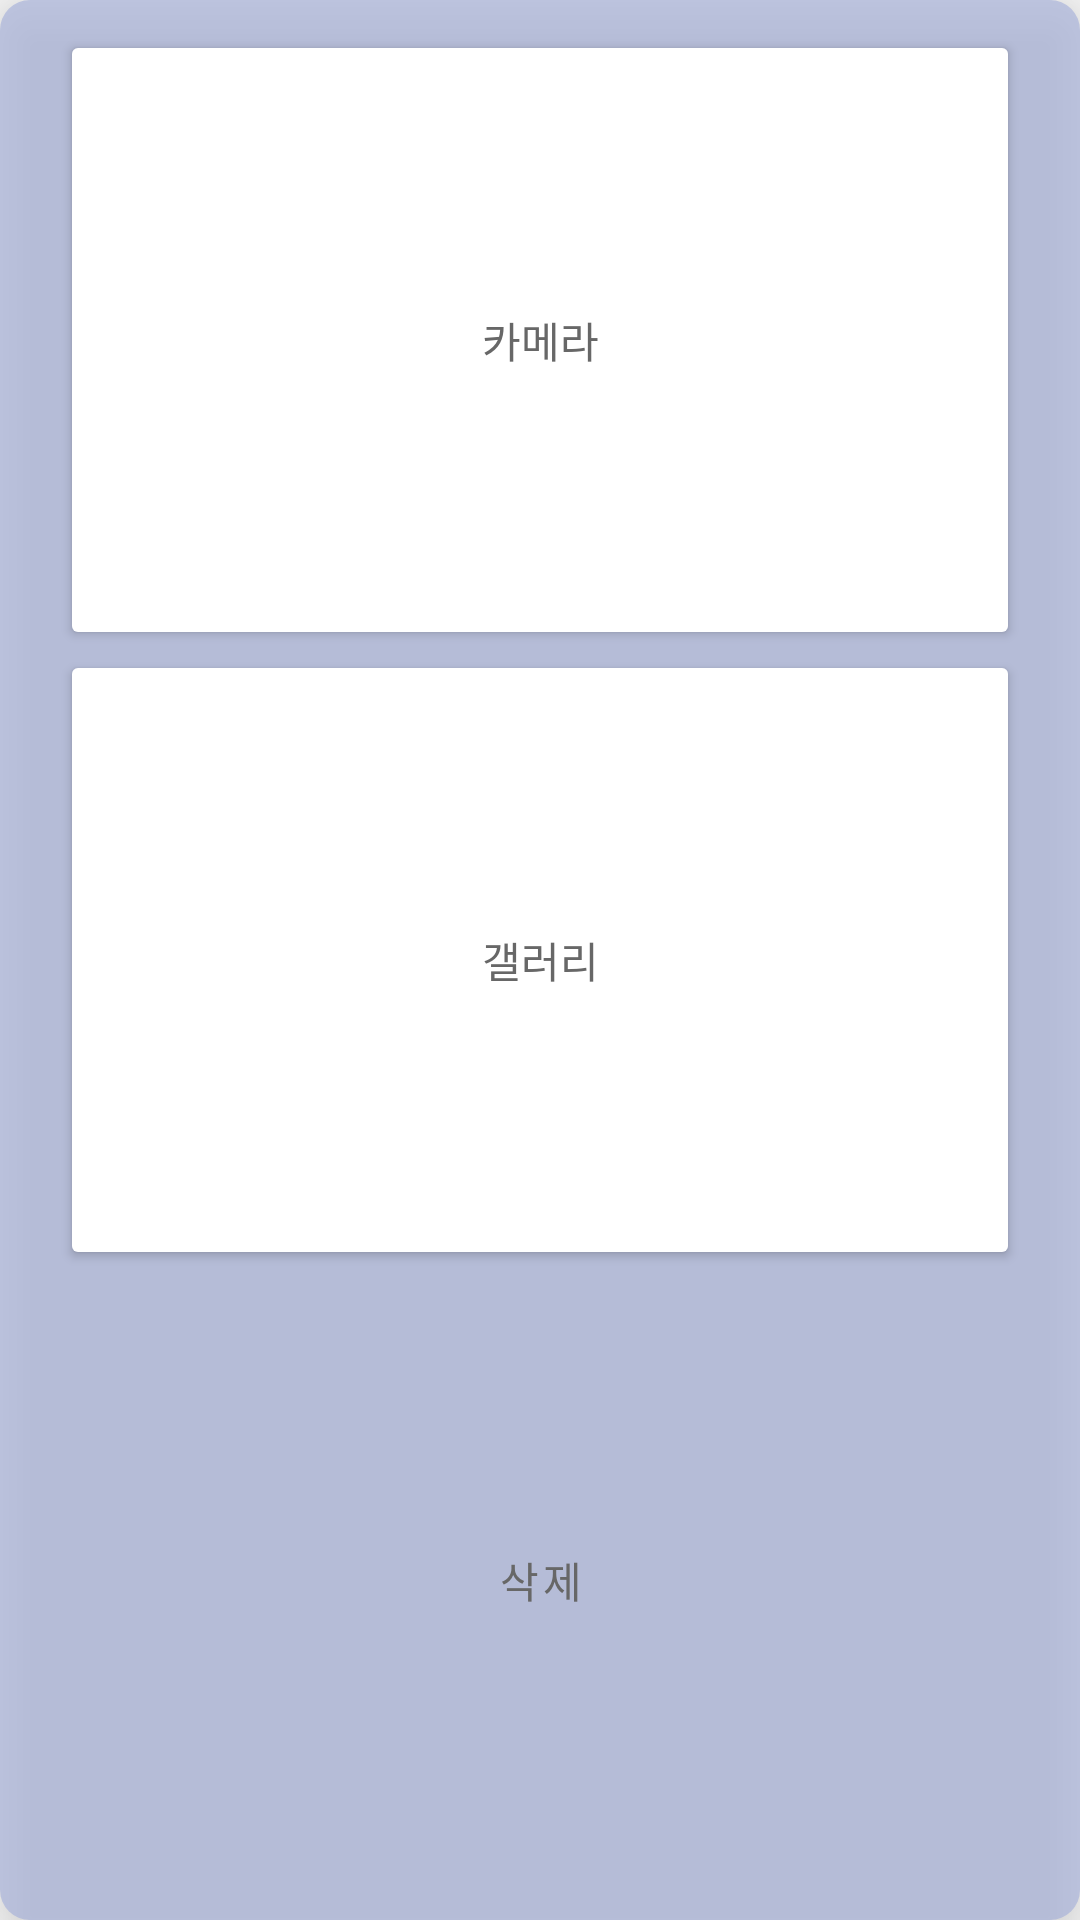

This screen was rendered from an Android layout file. Write that file and the resources it references.
<!-- AndroidManifest.xml: application theme Theme.ZEKAK -->
<!-- res/layout/photo_dialog.xml -->
<?xml version="1.0" encoding="utf-8"?>
<LinearLayout
    xmlns:android="http://schemas.android.com/apk/res/android"
    android:orientation="vertical"
    android:layout_width="wrap_content"
    android:layout_height="wrap_content"
    android:elevation="10dp"
    android:background="@drawable/dialog_photo_drawable"
    android:padding="10dp">

    <Button
        android:id="@+id/camera_photo_btn"
        android:layout_width="match_parent"
        android:layout_height="wrap_content"
        android:layout_weight="1"
        android:text="카메라"
        android:textColor="@color/text_grey"
        android:layout_marginHorizontal="10dp"
        android:backgroundTint="@color/white"/>


    <Button
        android:id="@+id/gallery_photo_btn"
        android:layout_width="match_parent"
        android:layout_height="wrap_content"
        android:layout_weight="1"
        android:text="갤러리"
        android:textColor="@color/text_grey"
        android:layout_marginHorizontal="10dp"
        android:backgroundTint="@color/white"/>

    <Button
        android:id="@+id/delete_photo_btn"
        android:layout_width="match_parent"
        android:layout_height="wrap_content"
        android:layout_weight="1"
        android:text="삭제"
        android:textColor="@color/text_grey"
        android:layout_marginHorizontal="10dp"
        style="@style/Widget.MaterialComponents.Button.OutlinedButton"/>



</LinearLayout>
<!-- resources referenced by this layout -->
<resources>
  <color name="text_grey">#676767</color>
  <color name="white">#FFFFFFFF</color>
  <!-- drawable dialog_photo_drawable (drawable) -->
  <?xml version="1.0" encoding="utf-8"?>
  <selector xmlns:android="http://schemas.android.com/apk/res/android">
      <item>
          <shape>
              <solid android:color="#949FABDA" />
              <corners android:radius="10dp" />
          </shape>
      </item>
  </selector>
  <style name="Theme.ZEKAK" parent="Theme.MaterialComponents.DayNight.DarkActionBar">
          
          <item name="colorPrimary">@color/yellow</item>
          <item name="colorPrimaryVariant">@color/yellow_light</item>
          <item name="colorOnPrimary">@color/white</item>
          
          <item name="colorSecondary">@color/navy</item>
          <item name="colorSecondaryVariant">@color/portion_bar_valid</item>
          <item name="colorOnSecondary">@color/black</item>
          
          <item name="android:statusBarColor" tools:targetApi="l">?attr/colorPrimaryVariant</item>
          
          <item name="android:colorBackground">@color/background</item>
  
      </style>
  <color name="yellow">#F1C164</color>
  <color name="yellow_light">#FFDE89</color>
  <color name="navy">#647097</color>
  <color name="portion_bar_valid">#A8B1CC</color>
  <color name="black">#FF000000</color>
  <color name="background">#F3F3F3</color>
</resources>
